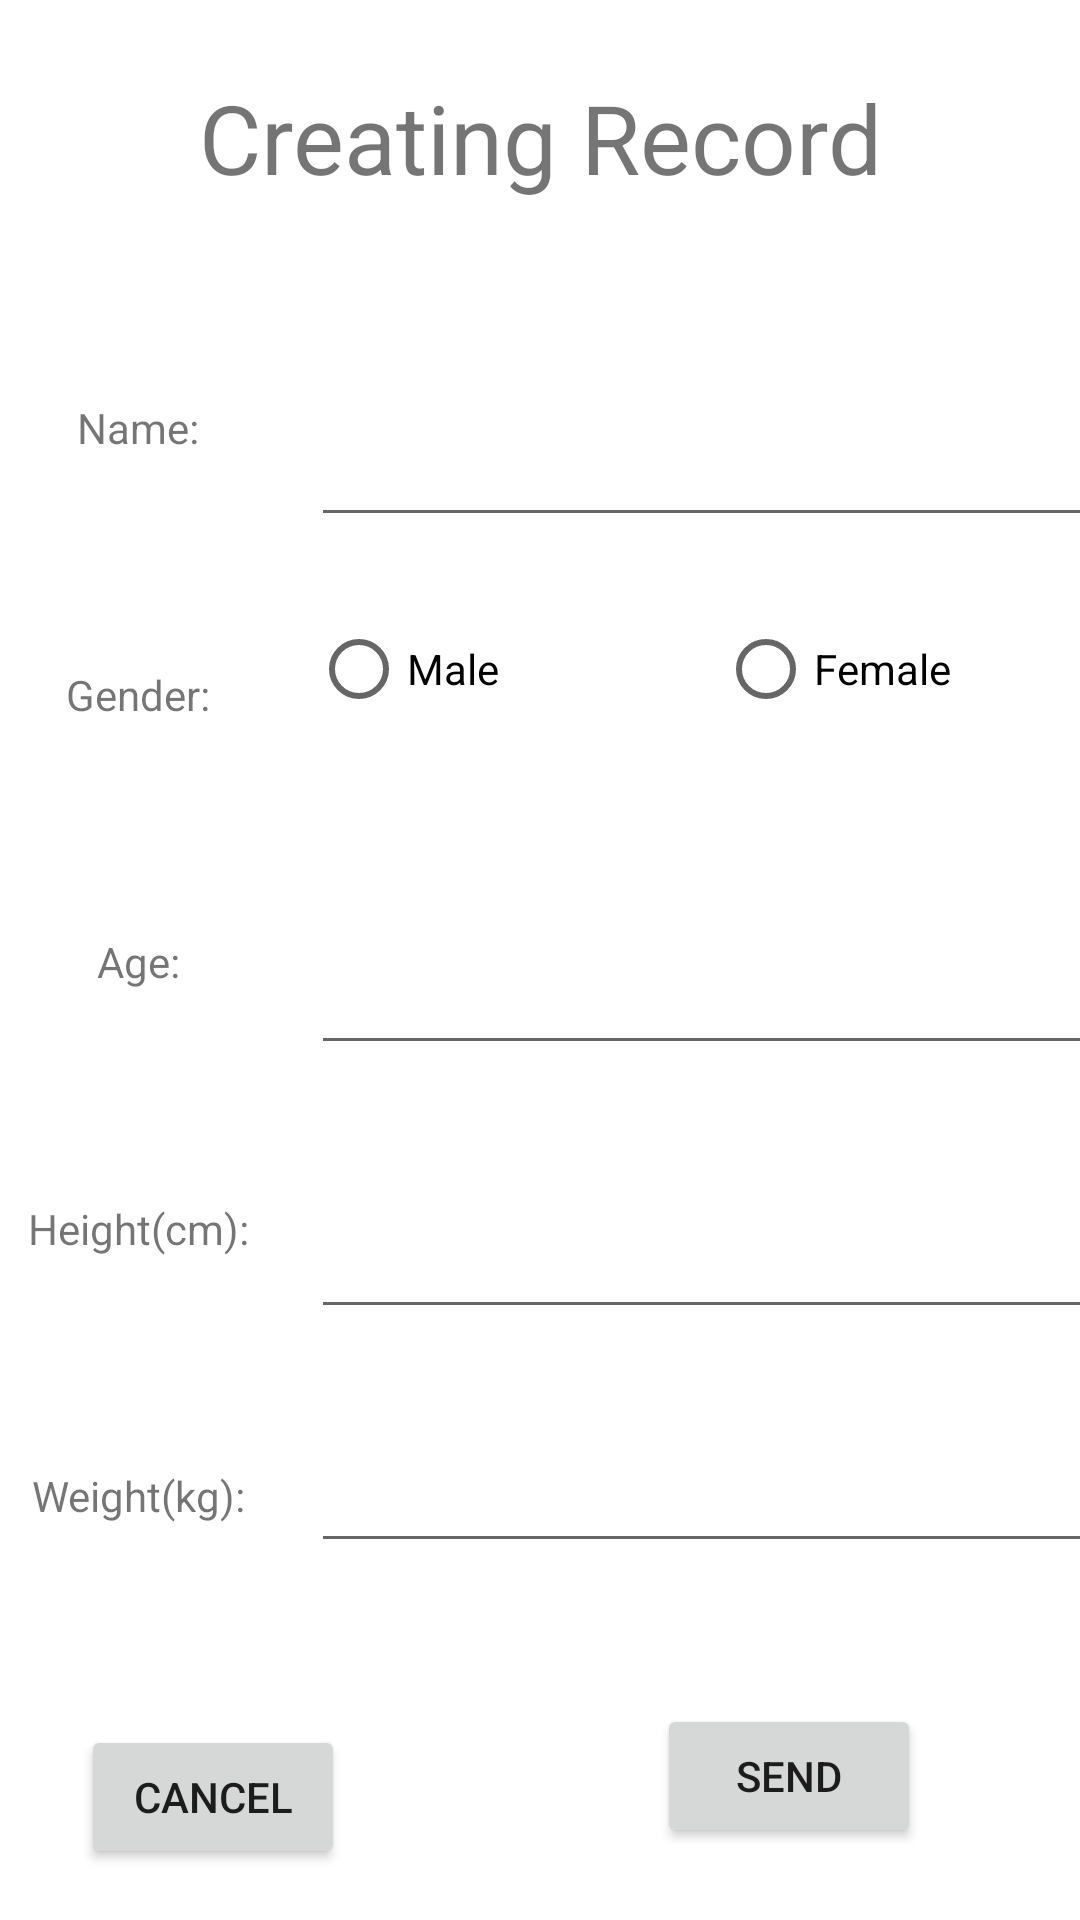

This screen was rendered from an Android layout file. Write that file and the resources it references.
<!-- AndroidManifest.xml: application theme Theme.Bmr -->
<!-- res/layout/activity_creating_record.xml -->
<?xml version="1.0" encoding="utf-8"?>
<androidx.constraintlayout.widget.ConstraintLayout xmlns:android="http://schemas.android.com/apk/res/android"
    xmlns:app="http://schemas.android.com/apk/res-auto"
    xmlns:tools="http://schemas.android.com/tools"
    android:layout_width="match_parent"
    android:layout_height="match_parent"
    tools:context=".Creating_Record">

    <TextView
        android:id="@+id/textView"
        android:layout_width="match_parent"
        android:layout_height="60dp"
        android:layout_marginTop="16dp"
        android:gravity="center"
        android:text="@string/create_topic"
        android:textSize="32sp"
        app:layout_constraintEnd_toEndOf="parent"
        app:layout_constraintStart_toStartOf="parent"
        app:layout_constraintTop_toTopOf="parent" />

    <TextView
        android:id="@+id/textView29"
        android:layout_width="115dp"
        android:layout_height="69dp"
        android:layout_marginStart="20dp"
        android:layout_marginTop="10dp"
        android:layout_marginBottom="140dp"
        android:gravity="center"
        android:text="@string/Weight_"
        app:layout_constraintBottom_toBottomOf="parent"
        app:layout_constraintEnd_toStartOf="@+id/mod_weight"
        app:layout_constraintStart_toStartOf="parent"
        app:layout_constraintTop_toBottomOf="@+id/textView30" />

    <TextView
        android:id="@+id/textView30"
        android:layout_width="115dp"
        android:layout_height="69dp"
        android:layout_marginStart="20dp"
        android:layout_marginTop="10dp"
        android:layout_marginBottom="10dp"
        android:gravity="center"
        android:text="@string/Height_"
        app:layout_constraintBottom_toTopOf="@+id/textView29"
        app:layout_constraintEnd_toStartOf="@+id/mod_height"
        app:layout_constraintStart_toStartOf="parent"
        app:layout_constraintTop_toBottomOf="@+id/textView31" />

    <TextView
        android:id="@+id/textView31"
        android:layout_width="115dp"
        android:layout_height="69dp"
        android:layout_marginStart="20dp"
        android:layout_marginTop="10dp"
        android:layout_marginBottom="10dp"
        android:gravity="center"
        android:text="@string/Age_"
        app:layout_constraintBottom_toTopOf="@+id/textView30"
        app:layout_constraintEnd_toStartOf="@+id/mod_age"
        app:layout_constraintStart_toStartOf="parent"
        app:layout_constraintTop_toBottomOf="@+id/textView32" />

    <TextView
        android:id="@+id/textView32"
        android:layout_width="115dp"
        android:layout_height="69dp"
        android:layout_marginStart="20dp"
        android:layout_marginTop="10dp"
        android:layout_marginBottom="10dp"
        android:gravity="center"
        android:text="@string/Gender_"
        app:layout_constraintBottom_toTopOf="@+id/textView31"
        app:layout_constraintEnd_toStartOf="@id/mod_gender"
        app:layout_constraintStart_toStartOf="parent"
        app:layout_constraintTop_toBottomOf="@+id/textView33" />

    <TextView
        android:id="@+id/textView33"
        android:layout_width="115dp"
        android:layout_height="69dp"
        android:layout_marginStart="20dp"
        android:layout_marginTop="35dp"
        android:layout_marginBottom="10dp"
        android:gravity="center"
        android:text="@string/Name_"
        app:layout_constraintBottom_toTopOf="@+id/textView32"
        app:layout_constraintEnd_toStartOf="@+id/mod_name"
        app:layout_constraintStart_toStartOf="parent"
        app:layout_constraintTop_toBottomOf="@+id/textView" />

    <EditText
        android:id="@+id/mod_name"
        android:layout_width="268dp"
        android:layout_height="68dp"
        android:layout_marginTop="35dp"
        android:layout_marginEnd="20dp"
        android:layout_marginBottom="10dp"
        android:ems="10"
        android:inputType="textEmailAddress"
        app:layout_constraintBottom_toTopOf="@id/mod_gender"
        app:layout_constraintEnd_toEndOf="parent"
        app:layout_constraintStart_toEndOf="@+id/textView33"
        app:layout_constraintTop_toBottomOf="@+id/textView" />

    <EditText
        android:id="@+id/mod_age"
        android:layout_width="268dp"
        android:layout_height="68dp"
        android:layout_marginTop="10dp"
        android:layout_marginEnd="20dp"
        android:layout_marginBottom="10dp"
        android:ems="10"
        android:inputType="number"
        app:layout_constraintBottom_toTopOf="@+id/mod_height"
        app:layout_constraintEnd_toEndOf="parent"
        app:layout_constraintStart_toEndOf="@+id/textView31"
        app:layout_constraintTop_toBottomOf="@id/mod_gender" />

    <Button
        android:id="@+id/btn_mod_cancel"
        android:layout_width="wrap_content"
        android:layout_height="wrap_content"
        android:layout_marginStart="51dp"
        android:layout_marginTop="75dp"
        android:layout_marginEnd="94dp"
        android:layout_marginBottom="50dp"
        android:gravity="center"
        android:text="@string/Cancel"
        app:layout_constraintBottom_toBottomOf="parent"
        app:layout_constraintEnd_toStartOf="@+id/btn_modify"
        app:layout_constraintStart_toStartOf="parent"
        app:layout_constraintTop_toBottomOf="@+id/textView29" />

    <Button
        android:id="@+id/btn_modify"
        android:layout_width="wrap_content"
        android:layout_height="wrap_content"
        android:layout_marginStart="10dp"
        android:layout_marginTop="65dp"
        android:layout_marginEnd="77dp"
        android:layout_marginBottom="42dp"
        android:gravity="center"
        android:text="@string/Send"
        app:layout_constraintBottom_toBottomOf="parent"
        app:layout_constraintEnd_toEndOf="parent"
        app:layout_constraintStart_toEndOf="@+id/btn_mod_cancel"
        app:layout_constraintTop_toBottomOf="@+id/mod_weight" />

    <EditText
        android:id="@+id/mod_height"
        android:layout_width="268dp"
        android:layout_height="68dp"
        android:layout_marginTop="10dp"
        android:layout_marginEnd="20dp"
        android:layout_marginBottom="10dp"
        android:ems="10"
        android:inputType="numberDecimal"
        app:layout_constraintBottom_toTopOf="@+id/mod_weight"
        app:layout_constraintEnd_toEndOf="parent"
        app:layout_constraintStart_toEndOf="@+id/textView30"
        app:layout_constraintTop_toBottomOf="@+id/mod_age" />

    <EditText
        android:id="@+id/mod_weight"
        android:layout_width="268dp"
        android:layout_height="68dp"
        android:layout_marginTop="10dp"
        android:layout_marginEnd="20dp"
        android:layout_marginBottom="140dp"
        android:ems="10"
        android:inputType="numberDecimal"
        app:layout_constraintBottom_toTopOf="@+id/textView29"
        app:layout_constraintEnd_toEndOf="parent"
        app:layout_constraintStart_toEndOf="@+id/textView29"
        app:layout_constraintTop_toBottomOf="parent" />

    <RadioGroup
        android:id="@+id/mod_gender"
        android:layout_width="268dp"
        android:layout_height="68dp"
        android:layout_marginTop="10dp"
        android:layout_marginEnd="20dp"
        android:layout_marginBottom="10dp"
        android:orientation="horizontal"
        app:layout_constraintBottom_toTopOf="@+id/mod_age"
        app:layout_constraintEnd_toEndOf="parent"
        app:layout_constraintStart_toEndOf="@id/textView32"
        app:layout_constraintTop_toBottomOf="@+id/mod_name" >

        <RadioButton
            android:id="@+id/mod_male"
            android:layout_width="81dp"
            android:layout_height="wrap_content"
            android:layout_weight="1"
            android:text="@string/male" />

        <RadioButton
            android:id="@+id/mod_female"
            android:layout_width="wrap_content"
            android:layout_height="wrap_content"
            android:layout_weight="1"
            android:text="@string/female" />

    </RadioGroup>

</androidx.constraintlayout.widget.ConstraintLayout>
<!-- resources referenced by this layout -->
<resources>
  <string name="Age_">Age:</string>
  <string name="Cancel">Cancel</string>
  <string name="Gender_">Gender:</string>
  <string name="Height_">Height(cm):</string>
  <string name="Name_">Name:</string>
  <string name="Send">Send</string>
  <string name="Weight_">Weight(kg):</string>
  <string name="create_topic">Creating  Record</string>
  <string name="female">Female</string>
  <string name="male">Male</string>
  <style name="Theme.Bmr" parent="Theme.MaterialComponents.DayNight.DarkActionBar">
          
          <item name="colorPrimary">@color/purple_500</item>
          <item name="colorPrimaryVariant">@color/purple_700</item>
          <item name="colorOnPrimary">@color/white</item>
          
          <item name="colorSecondary">@color/teal_200</item>
          <item name="colorSecondaryVariant">@color/teal_700</item>
          <item name="colorOnSecondary">@color/black</item>
          
          <item name="android:statusBarColor" tools:targetApi="l">?attr/colorPrimaryVariant</item>
          
      </style>
  <!-- not gathered from this repository: default colours our renderer supplied (Android Studio template values) -->
  <color name="purple_500">#FF6200EE</color>
  <color name="purple_700">#FF3700B3</color>
  <color name="teal_200">#FF03DAC5</color>
  <color name="teal_700">#FF018786</color>
  <color name="black">#FF000000</color>
  <color name="white">#FFFFFFFF</color>
</resources>
